Run: headless pygame with SDL's dummy video driver; simulated clock (each Clock.tick advances the game by its frame time, no real sleeping); random seed 0; keys injected as events and as key.get_pressed() state; no mouse input.
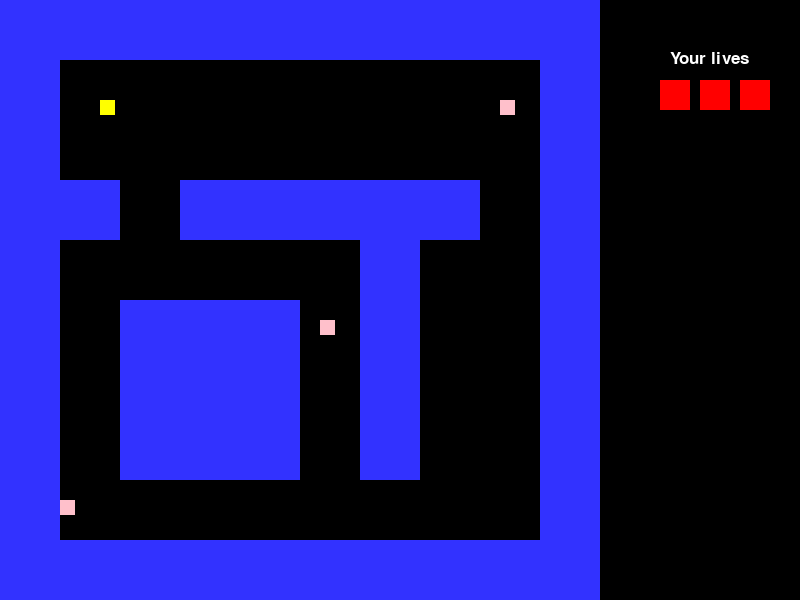
Frame 1 of 4 · flips 1–60 · no input
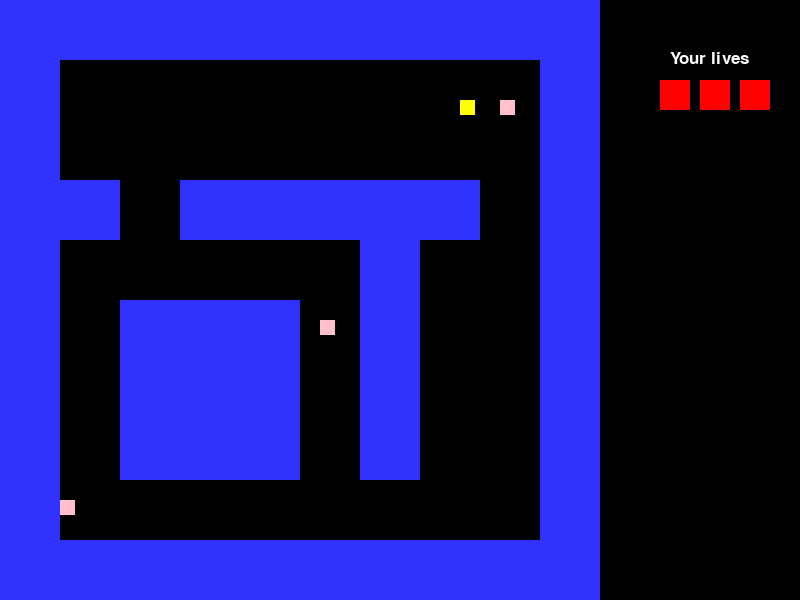
Frame 2 of 4 · flips 61–180 · tapped SPACE, RETURN · held RIGHT (→), D
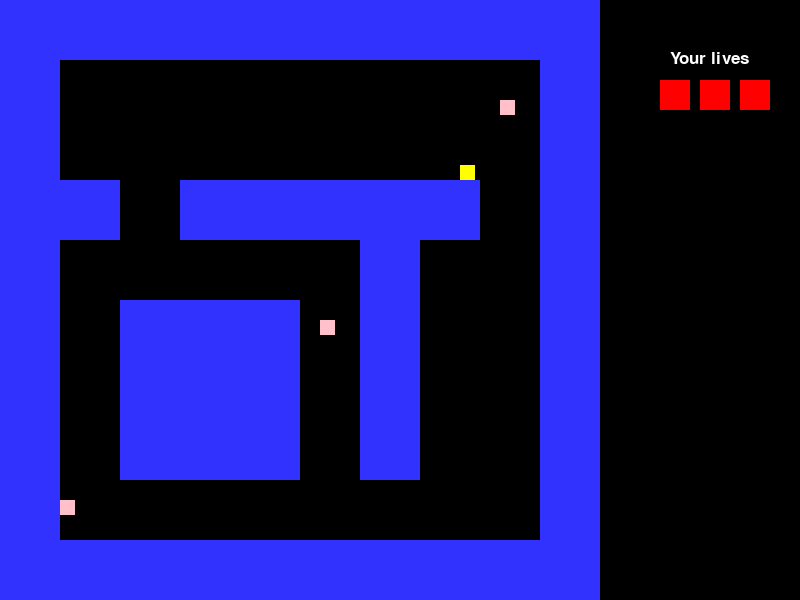
Frame 3 of 4 · flips 181–300 · held DOWN (↓), S
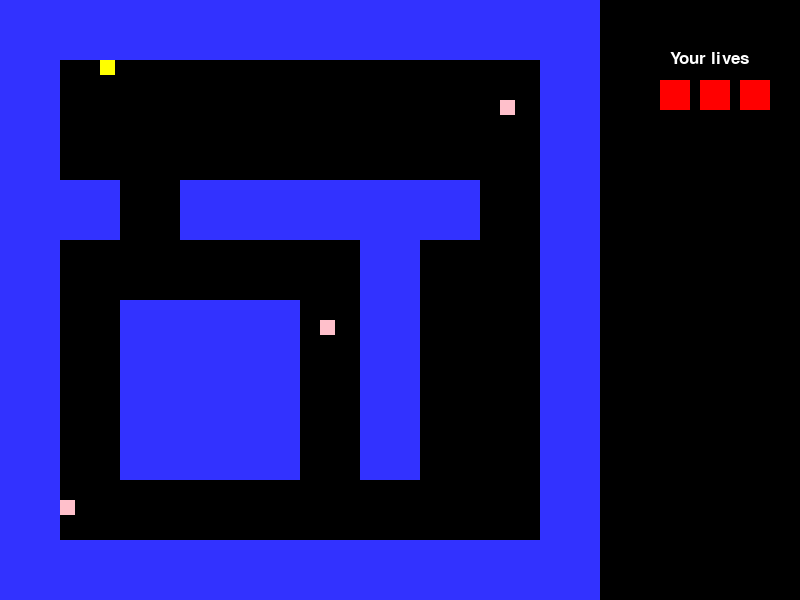
Frame 4 of 4 · flips 301–420 · held LEFT (←), A, UP (↑), W

The pygame program that drew these frames:

# importing libraries
import pygame
import random
 

 
# Colors
BLACK = (0, 0, 0)
WHITE = (255, 255, 255)
BLUE = (50, 50, 255)
YELLOW = (255, 255, 0) 
PINK = (255, 192, 203)
BROWN = (150,75,0)
RED = (255,0,0)

Ghost_colors = [PINK,BROWN,WHITE]
# Screen dimensions
SCREEN_WIDTH = 800
SCREEN_HEIGHT = 600
 
# creating the class for the player
class Player(pygame.sprite.Sprite):
    
    # Constructor function
    def __init__(self, x, y):
        
        super().__init__()
 
        # Set height, width
        self.image = pygame.Surface([15, 15])
        self.image.fill(YELLOW)
 
        # Make our top-left corner the passed-in location.
        self.rect = self.image.get_rect()
        self.rect.y = y
        self.rect.x = x
 
        # Set speed vector
        self.change_x = 0
        self.change_y = 0
        self.walls = None
        self.ghosts = None
        self.live = 3
    # end procedure

    def changespeed(self, x, y):
        # changing the speed of the player
        self.change_x += x
        self.change_y += y
    # end procedure


    def update(self):
        # updating player's position
        # Move left/right
        self.rect.x += self.change_x
 
        # Checking if we hit anything horizontally
        block_hit_list = pygame.sprite.spritecollide(self, self.walls, False)
        for block in block_hit_list:
            # If we are moving right, set our right side to the left side of
            # the item we hit
            if self.change_x > 0:
                self.rect.right = block.rect.left
            else:
                # Otherwise if we are moving left, do the opposite.
                self.rect.left = block.rect.right
            # end if
        # next block
 
        # Move up/down
        self.rect.y += self.change_y
 
        # Checking if we hit anything vertically
        block_hit_list = pygame.sprite.spritecollide(self, self.walls, False)
        for block in block_hit_list:
 
            # Reset our position based on the top/bottom of the object.
            if self.change_y > 0:
                self.rect.bottom = block.rect.top
            else:
                self.rect.top = block.rect.bottom
            # end if
        # next block
        for ghost in ghost_list:
            if  self.rect.colliderect(ghost):
                self.rect.x = 100
                self.rect.y = 100
                self.live -= 1

            # end if
        # next block

# end class Player
 
class Block(pygame.sprite.Sprite):
    # Creating a class block in which player cannot collide to
    def __init__(self, x, y):
        # Creating cunstructor function
        # Call the parent's constructor
        super().__init__()
 
        # Make a blue block with 40 heigth and 40 width
        self.image = pygame.Surface([60,60])
        self.image.fill(BLUE)
 
        # Make our top-left corner the passed-in location.
        self.rect = self.image.get_rect()
        self.rect.y = y
        self.rect.x = x
    # end procedure
    
 
# Creating ghost class
class Ghost(pygame.sprite.Sprite):
    # Constructor function
    def __init__(self, x, y,color):
        
        super().__init__()
 
        # Set height, width
        self.image = pygame.Surface([15, 15])
        self.image.fill(color)
 
        # Make our top-left corner the passed-in location.
        self.rect = self.image.get_rect()
        self.rect.y = y
        self.rect.x = x
 
        # Set speed vector
        self.change_x = 0
        self.change_y = 0
        self.blocks = None
        self.yes_no = 0
        self.once_twice = 0
    # end procedure

    def changespeed(self, x, y):
        # changing the speed of the player
        self.change_x += x
        self.change_y += y
    # end procedure
    def update(self):
        if self.once_twice == 0:
            if self.yes_no == False:
                self.rect.x += 1
                self.yes_no = True
            else:
                self.rect.x -=1
                self.yes_no = False






        
# end class


# Creating heart class
class Heart(pygame.sprite.Sprite):
    # Constructor function
    def __init__(self, x, y,color):
        
        super().__init__()
 
        # Set height, width
        self.image = pygame.Surface([30, 30])
        self.image.fill(color)
 
        # Make our top-left corner the passed-in location.
        self.rect = self.image.get_rect()
        self.rect.y = y
        self.rect.x = x
    

        


# Initializing pygame
pygame.init()
 
# Create the screen
screen = pygame.display.set_mode([SCREEN_WIDTH, SCREEN_HEIGHT])
 
# Seting the title of the window
pygame.display.set_caption('Packman')
heart_list_list = []
# List to hold all the sprites
all_sprite_list = pygame.sprite.Group()
 
wall_list = pygame.sprite.Group()

ghost_list = pygame.sprite.Group()

heart_list = pygame.sprite.Group()

# creating the map
map = [[1,1,1,1,1,1,1,1,1,1],
       [1,0,0,0,0,0,0,0,0,1],
       [1,0,0,0,0,0,0,0,0,1],
       [1,1,0,1,1,1,1,1,0,1],
       [1,0,0,0,0,0,1,0,0,1],
       [1,0,1,1,1,0,1,0,0,1],
       [1,0,1,1,1,0,1,0,0,1],
       [1,0,1,1,1,0,1,0,0,1],
       [1,0,0,0,0,0,0,0,0,1],
       [1,1,1,1,1,1,1,1,1,1]]
# starting coordinates for wall
x = 0
y = 0
for i in map:
    for j in i:
        if j == 1:
            wall = Block(x, y)
            wall_list.add(wall)
            all_sprite_list.add(wall)
            
        x += 60
    x = 0
    y += 60


# creating the player
player = Player(100, 100)
player.walls = wall_list
all_sprite_list.add(player)
 

# creating 3 ghosts spreaded in the map
ghost = Ghost(60, 500, PINK)
ghost_list.add(ghost)
all_sprite_list.add(ghost)

ghost = Ghost(320, 320, PINK)
ghost_list.add(ghost)
all_sprite_list.add(ghost)

ghost = Ghost(500, 100, PINK)
ghost_list.add(ghost)
all_sprite_list.add(ghost)
# and adding everything to the all_sprite_list

# creating hearts
lives = 3

# drawing hearts and removing hearts
def heart():
    global done
    heart_x = 660
    heart_y = 80
    if player.live == 0:
        print('you lose')
        done = True
    elif lives > player.live:
        for i in heart_list:
            heart_list.remove(i)
            all_sprite_list.remove(i)
            continue
        # next i
    # end if
    for i in range(player.live):
        #print(player.live)
        heart = Heart(heart_x,heart_y,RED)
        heart_list.add(heart)
        all_sprite_list.add(heart)
        heart_x += 40
    # next i
# end procedure 

all_sprite_list.add(player)
 
clock = pygame.time.Clock()
 
done = False


font = pygame.font.Font(None,25)


# Main loop
while not done:
 
    for event in pygame.event.get():
        if event.type == pygame.QUIT:
            done = True
 
        elif event.type == pygame.KEYDOWN:
            if event.key == pygame.K_LEFT:
                player.changespeed(-3, 0)
            elif event.key == pygame.K_RIGHT:
                player.changespeed(3, 0)
            elif event.key == pygame.K_UP:
                player.changespeed(0, -3)
            elif event.key == pygame.K_DOWN:
                player.changespeed(0, 3)
 
        elif event.type == pygame.KEYUP:
            if event.key == pygame.K_LEFT:
                player.changespeed(3, 0)
            elif event.key == pygame.K_RIGHT:
                player.changespeed(-3, 0)
            elif event.key == pygame.K_UP:
                player.changespeed(0, 3)
            elif event.key == pygame.K_DOWN:
                player.changespeed(0, -3)
    # need to calculate current and previous lives and if it is changed than remove the last heart from heart list
   # for hearts in heart_list:
    #    heart_list_list.append(hearts)
    #if len(heart_list_list) > player.live:
     #   heart_list.remove(heart_list_list[len(heart_list_list) - 1])
           
    #heart_list_list = []


    # updating all of the objects
    all_sprite_list.update()
    
    screen.fill(BLACK)
    live_print = font.render(f'Your lives', True, WHITE)
    #score_print = font.render(f'Score: {score}', True, WHITE)
    screen.blit(live_print,[670,50])
    #screen.blit(score_print,[100,100])

    heart()
    all_sprite_list.draw(screen)
    
    # drawing everything
    pygame.display.flip()
    # fliping the display
    clock.tick(60)
 
pygame.quit()
# quiting the pygame




# come back to line 281
